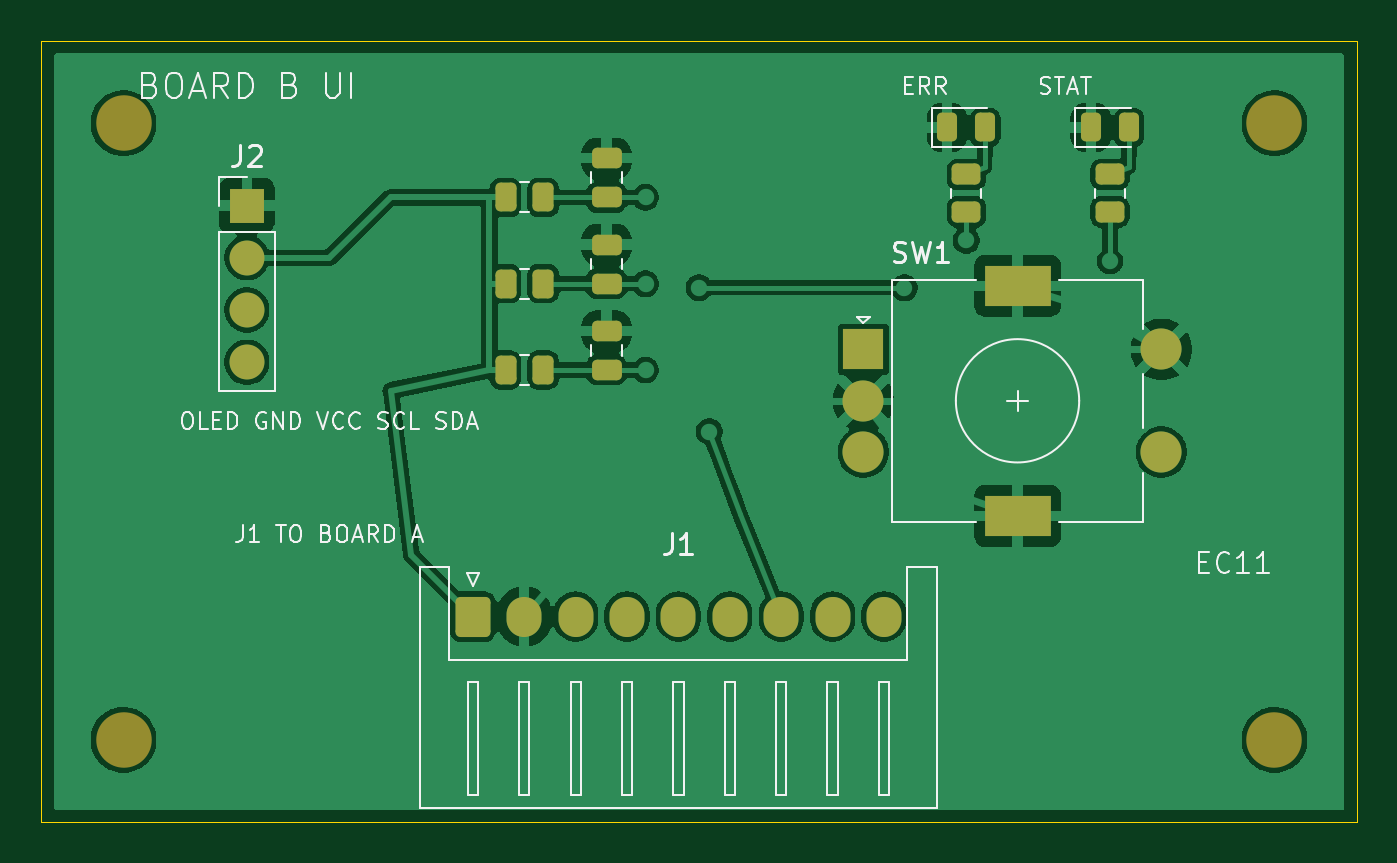
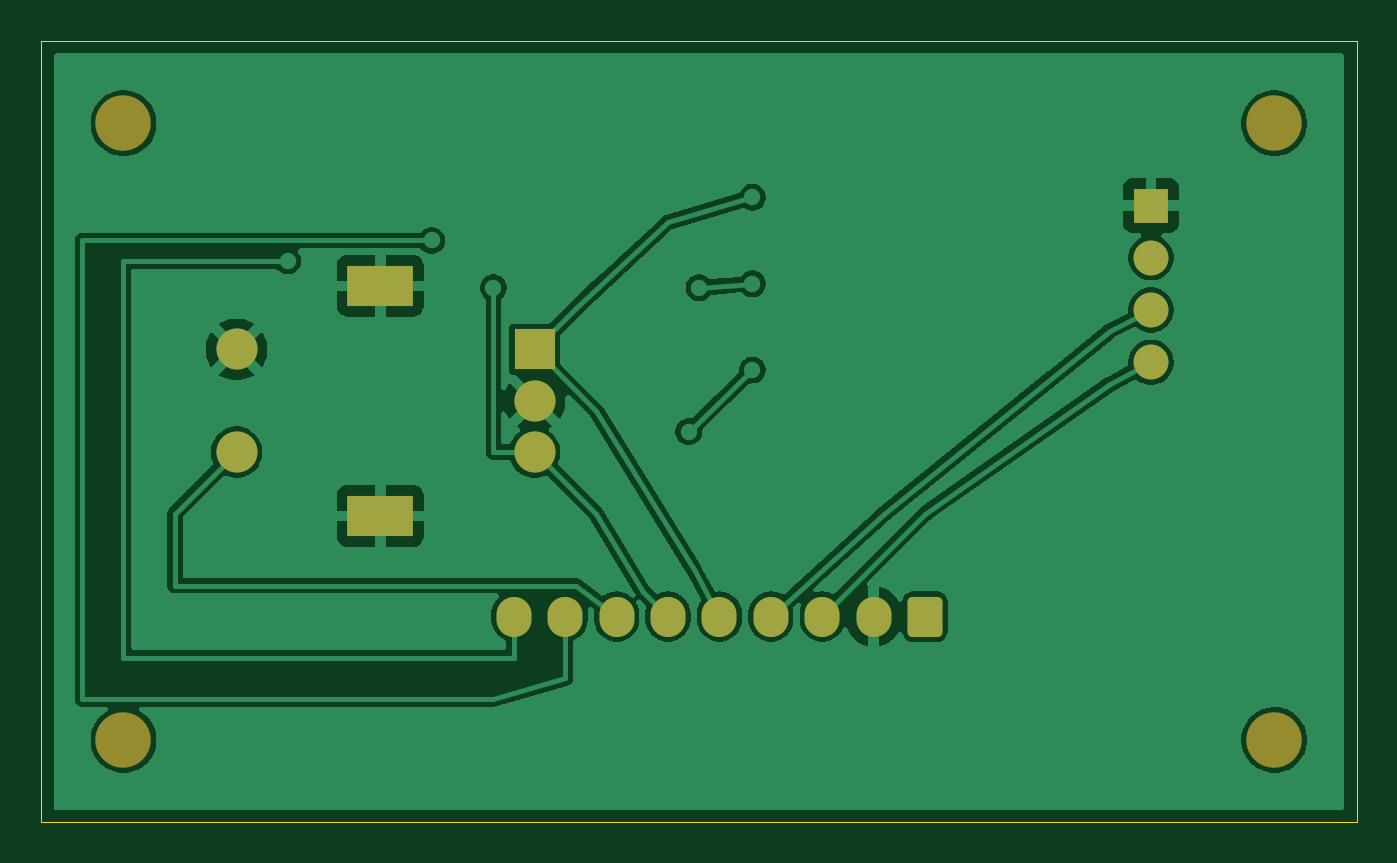
Circuit board: 7 layer files. Board 64.0 x 38.0 mm.
- bottom_copper: BoardB_UI-B_Cu.gbl (56135 bytes)
- bottom_mask: BoardB_UI-B_Mask.gbs (2027 bytes)
- bottom_silk: BoardB_UI-B_Silkscreen.gbo (453 bytes)
- outline: BoardB_UI-Edge_Cuts.gm1 (674 bytes)
- top_copper: BoardB_UI-F_Cu.gtl (83876 bytes)
- top_mask: BoardB_UI-F_Mask.gts (3152 bytes)
- top_silk: BoardB_UI-F_Silkscreen.gto (27515 bytes)

=== bottom_copper: BoardB_UI-B_Cu.gbl (56135 bytes, source omitted) ===
=== bottom_mask: BoardB_UI-B_Mask.gbs (2027 bytes, source withheld) ===
=== bottom_silk: BoardB_UI-B_Silkscreen.gbo ===
%TF.GenerationSoftware,KiCad,Pcbnew,9.0.7*%
%TF.CreationDate,2026-05-18T18:11:22-05:00*%
%TF.ProjectId,BoardB_UI,426f6172-6442-45f5-9549-2e6b69636164,rev?*%
%TF.SameCoordinates,Original*%
%TF.FileFunction,Legend,Bot*%
%TF.FilePolarity,Positive*%
%FSLAX46Y46*%
G04 Gerber Fmt 4.6, Leading zero omitted, Abs format (unit mm)*
G04 Created by KiCad (PCBNEW 9.0.7) date 2026-05-18 18:11:22*
%MOMM*%
%LPD*%
G01*
G04 APERTURE LIST*
G04 APERTURE END LIST*
M02*

=== outline: BoardB_UI-Edge_Cuts.gm1 ===
%TF.GenerationSoftware,KiCad,Pcbnew,9.0.7*%
%TF.CreationDate,2026-05-18T18:11:22-05:00*%
%TF.ProjectId,BoardB_UI,426f6172-6442-45f5-9549-2e6b69636164,rev?*%
%TF.SameCoordinates,Original*%
%TF.FileFunction,Profile,NP*%
%FSLAX46Y46*%
G04 Gerber Fmt 4.6, Leading zero omitted, Abs format (unit mm)*
G04 Created by KiCad (PCBNEW 9.0.7) date 2026-05-18 18:11:22*
%MOMM*%
%LPD*%
G01*
G04 APERTURE LIST*
%TA.AperFunction,Profile*%
%ADD10C,0.050000*%
%TD*%
G04 APERTURE END LIST*
D10*
X29190000Y-16550000D02*
X93190000Y-16550000D01*
X93190000Y-16550000D02*
X93190000Y-54550000D01*
X29190000Y-54550000D02*
X29190000Y-16550000D01*
X93190000Y-54550000D02*
X29190000Y-54550000D01*
M02*

=== top_copper: BoardB_UI-F_Cu.gtl (83876 bytes, source omitted) ===
=== top_mask: BoardB_UI-F_Mask.gts (3152 bytes, source withheld) ===
=== top_silk: BoardB_UI-F_Silkscreen.gto (27515 bytes, source omitted) ===
